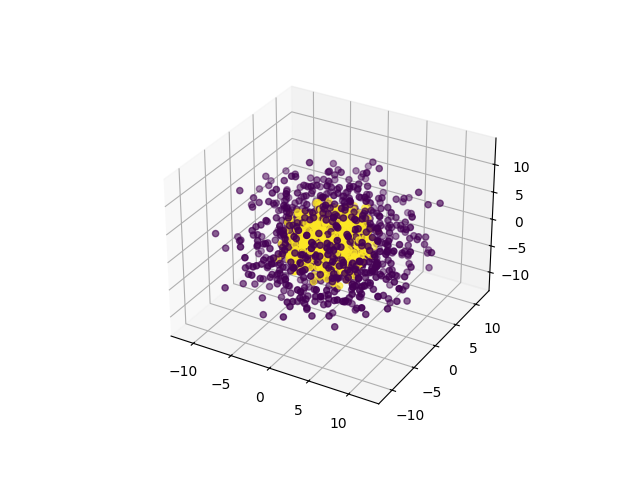

The table this chart was drawn from, first rows:
0, 1, 2, 3, 4, 5, 6, 7, 8, 9, class
-2.583, 4.769, -3.963, 1.786, 4.435, 9.081, -2.091, 7.548, -0.0935, 1.385, 0
0.3954, -7.554, -1.134, 2.407, 3.48, -1.064, -0.04949, 9.126, 2.091, 4.639, 0
-1.056, 5.429, 3.84, 4.184, 7.481, 4.163, -4.01, 5.886, -2.445, -3.918, 0
0.2348, -1.571, -7.762, -6.265, 1.756, -3.711, -6.836, -3.743, -2.84, 4.105, 0
3.889, 9.143, 1.866, -2.562, 5.384, -2.195, -3.294, -2.827, -5.108, 4.405, 0
7.87, -2.266, -5.297, -0.7898, 1.46, -5.976, -3.708, -4.23, 1.602, 7.328, 0
-2.556, 13.78, 0.4781, -0.2932, 3.547, 2.662, -1.025, 0.5677, 0.4297, -1.239, 0
-4.103, -9.103, 0.2005, -4.118, 5.128, 7.437, -3.136, 0.511, 3.664, -1.273, 0
-1.057, -7.427, 4.439, -2.381, -1.423, -0.2981, 7.579, -0.7224, -4.561, -7.366, 0
-3.604, -0.1796, -5.351, 2.415, -5.356, 5.44, -4.701, 6.541, -4.11, 5.322, 0
-0.6646, 0.9379, 2.354, 0.02781, -3.046, 1.798, -2.463, -11.3, -5.894, 0.9373, 0
3.05, 5.758, -6.393, 5.732, -3.09, 2.606, -4.507, -5.878, -5.659, 1.701, 0
1.002, 2.225, 10.99, -5.169, 1.193, -5.405, -5.21, -1.217, 0.1978, -3.231, 0
-3.797, 1.984, -4.42, 1.221, -7.708, 0.4958, 3.899, 2.434, 9.165, -2.837, 0
-7.444, -4.659, 4.96, 3.696, 3.508, -1.078, -4.853, -4.768, -1.215, 5.154, 0
4.804, 1.587, 6.227, 5.372, -0.3897, -2.002, 2.99, 1.979, 8.087, -6.555, 0
6.77, 1.931, -6.003, -3.185, -2.738, -1.974, 2.965, -0.2263, 7.633, 6.316, 0
8.099, 3.422, 1.677, -0.353, -2.503, 3.915, 6.16, 4.257, -6.271, 0.3893, 0
6.542, 4.386, 7.191, -0.1177, -6.443, 4.619, -0.7897, -2.997, -1.715, 1.907, 0
7.12, 0.8683, 6.41, 1.66, 3.632, -0.06242, 3.989, 6.968, -5.469, 3.172, 0
-2.23, 3.912, -3.824, 1.249, -2.068, 1.322, -6.952, 4.21, -1.388, -10.01, 0
7.947, 6.91, 5.578, 1.022, -7.454, 1.41, 1.557, -1.006, 3.198, 2.721, 0
3.616, -2.444, -1.09, -2.204, -6.176, 4.751, 1.629, -2.87, 8.892, -4.825, 0
-7.951, -8.531, -0.3925, 4.939, -2.952, -4.557, -0.09514, 2.421, -3.689, -1.635, 0
2.154, -0.2757, 5.621, -5.07, -4.06, 6.548, 4.849, 4.734, -4.045, -0.4127, 0
-2.131, -0.9981, 5.509, -5.218, 3.296, 5.309, -4.009, 6.781, 6.158, -4.477, 0
6.359, -9.162, 2.442, -1.296, 3.755, 4.987, 1.393, 2.021, 0.004466, 6.382, 0
-5.127, 1.401, 5.109, -10.16, -2.178, -4.801, -1.364, -5.331, -0.2464, 0.8624, 0
-0.6108, -8.594, 0.7116, -3.817, -8.072, 3.062, -3.377, -3.382, 2.932, 0.5641, 0
2.053, -7.209, -0.669, 3.755, -7.41, -4.977, 2.128, -5.102, -1.701, -2.8, 0
1.478, -3.693, -3.307, 0.867, 1.689, 5.926, 3.421, -0.421, -9.241, -7.246, 0
-3.763, -6.322, -1.509, 0.3032, -0.1105, -3.599, 0.1816, 2.209, -11.27, 4.255, 0
3.761, -6.901, 3.168, -3.617, -0.1006, 1.526, 0.7928, -2.832, 2.625, -9.583, 0
-1.129, 4.098, 3.05, -7.567, -0.4145, 6.878, 6.099, -0.9281, -6.78, -0.9363, 0
-2.356, 2.391, 1.411, 0.05439, 8.82, 1.571, -2.859, -0.03704, 7.681, 6.958, 0
-8.793, 1.551, -7.061, 6.245, -5.343, -0.2782, 1.221, -1.936, -3.488, -2.542, 0
-7.255, 2.031, -5.584, -0.9629, -4.907, -1.016, -4.053, -0.08055, 4.289, -6.968, 0
-5.5, -6.963, -1.845, -3.106, 6.252, -4.767, 0.6444, -2.698, 5.041, -6.068, 0
-1.676, -4.223, 0.6135, 8.123, -2.76, -1.597, 4.216, 4.756, -0.1324, 9.131, 0
0.634, 8.087, -5.31, 1.911, -1.771, -7.937, -3.497, 1.669, -3.137, 4.104, 0
-3.65, 1.603, -1.572, -2.31, 4.357, 7.642, 6.089, 0.3513, 5.465, -7.354, 0
3.021, -3.808, -7.583, 4.136, -4.224, -0.7725, 0.5351, 1.922, -3.916, 7.316, 0
-1.148, 7.07, -0.3033, -2.131, -0.9588, 4.793, 6.742, 8.805, 0.2448, 2.746, 0
1.765, -9.155, 2.759, -0.01823, -0.1004, -9.234, -1.035, -5.044, -2.237, 0.5798, 0
-1.582, 8.312, -0.5688, -8.784, -0.6447, -3.786, -1.036, 4.535, -0.5408, -2.044, 0
3.586, 9.497, -1.535, 7.176, -1.487, -1.101, -2.446, 4.055, -4.159, 1.177, 0
8.209, 1.028, 8.206, 1.989, -4.511, 2.463, -0.5953, 0.2532, 3.306, -6.241, 0
4.989, -3.591, 4.81, 1.424, 6.117, -0.1806, 5.29, 7.835, -3.739, 3.441, 0
4.142, -2.908, 0.8303, 5.382, 4.777, 6.989, -1.192, -2.504, 3.821, -7.816, 0
0.002454, -3.027, -3.117, 4.171, -1.605, -3.198, -10.08, 0.3229, -6.282, 2.153, 0
-3.539, 3.24, -2.233, -5.723, 3.564, 8.861, 0.3116, 1.247, 7.824, 0.2379, 0
4.374, 0.7232, 4.967, 0.3261, 3.277, 5, -5.447, 5.855, 0.8909, -8.574, 0
3.983, -8.686, -0.1124, 2.931, 3.549, -5.009, 0.9135, 0.7014, -4.348, -7.665, 0
0.8986, -2.731, -1.039, 7.102, -3.745, 4.605, 3.375, -6.551, 3.547, -7.355, 0
-4.045, -10.76, -1.742, -1.55, 5.181, 2.935, 0.1401, 6.347, -1.815, -1.846, 0
4.161, -0.581, 0.4165, -0.9312, 0.008281, 1.135, -6.83, 6.7, 6.144, -7.544, 0
2.61, 7.436, -0.4379, -7.128, 4.767, -3.547, 4.659, 3.748, -1.446, -1.81, 0
3.013, 2.145, -3.136, 7.563, -2.978, -9.72, -3.664, -1.252, 0.5211, 3.166, 0
3.985, -5.499, -0.7333, 10.45, 4.89, -1.63, -1.073, -0.7689, -2.868, 5.569, 0
1.721, 0.9923, 6.011, 2.209, -5.63, 8.229, -0.3955, 7.214, -2.215, -0.09514, 0
... 1,640 more rows
